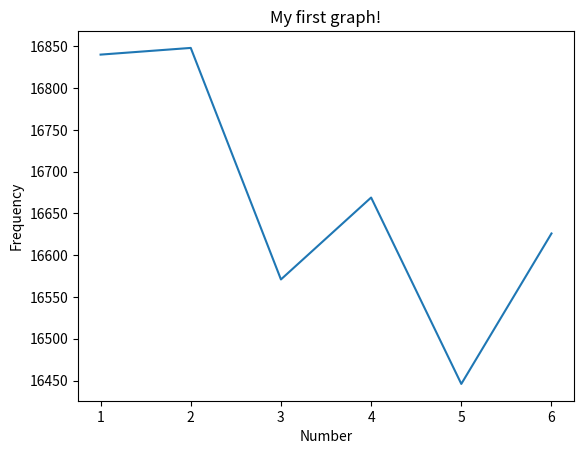

Reproduce this figure in Python.
# importing the required module
import matplotlib.pyplot as plt
import random

x = [1, 2, 3, 4, 5, 6]
y = [0, 0, 0, 0, 0, 0]
for i in range(100000):
    throw = random.randint(1,6)
    y[throw-1] +=1

plt.plot(x, y)

plt.xlabel('Number')
plt.ylabel('Frequency')

plt.title('My first graph!')

plt.show()
